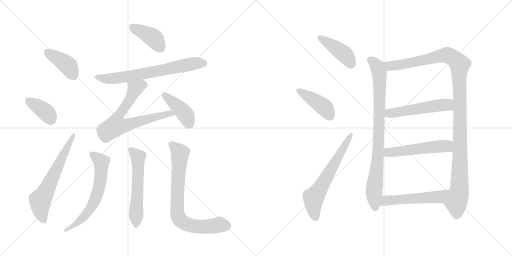
t = 0.00 s
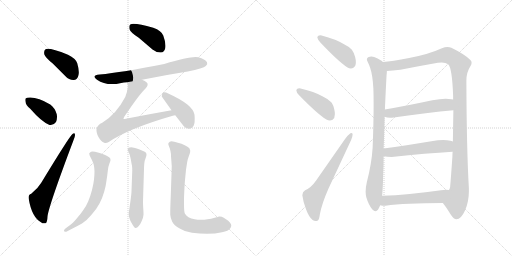
t = 2.64 s
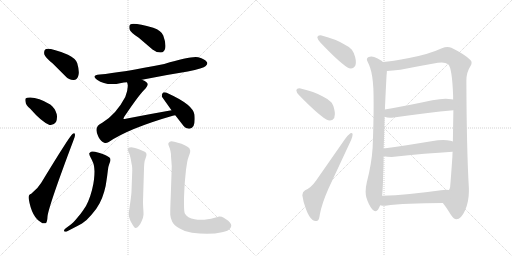
t = 5.29 s
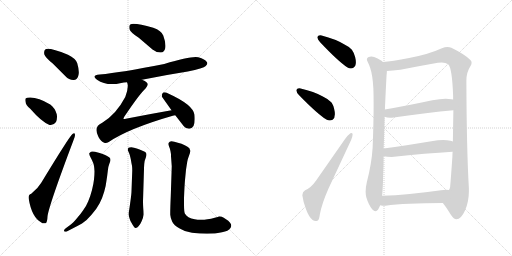
t = 7.93 s
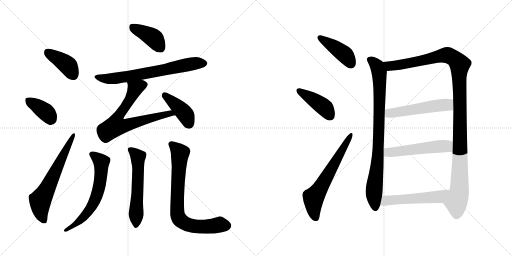
t = 10.57 s
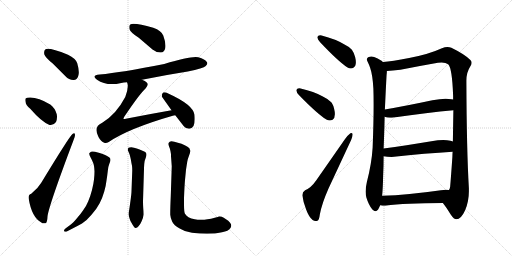
t = 13.22 s

The animated SVG that drew these frames (rendered in a browser with its animation timeline set to each time). Animation: 18 CSS @keyframes rules; one cycle of 13.22 s.

<svg version="1.1" viewBox="0 0 2048 1024" xmlns="http://www.w3.org/2000/svg">
  <g stroke="lightgray" stroke-dasharray="1,1" stroke-width="1" transform="scale(4, 4)">
    <line x1="0" y1="0" x2="256" y2="256"></line>
    <line x1="256" y1="0" x2="0" y2="256"></line>
    <line x1="128" y1="0" x2="128" y2="256"></line>
    <line x1="0" y1="128" x2="256" y2="128"></line>
    <line x1="256" y1="0" x2="512" y2="256"></line>
    <line x1="512" y1="0" x2="256" y2="256"></line>
    <line x1="384" y1="0" x2="384" y2="256"></line>
    <line x1="256" y1="128" x2="512" y2="128"></line>
  </g>
<g transform="scale(1, -1) translate(0, -850)">
   <style type="text/css">
    @keyframes keyframes0 {
      from {
       stroke: black;
       stroke-dashoffset: 401;
       stroke-width: 128;
       }
       57% {
       animation-timing-function: step-end;
       stroke: black;
       stroke-dashoffset: 0;
       stroke-width: 128;
       }
       to {
       stroke: black;
       stroke-width: 1024;
       }
       }
       #make-me-a-hanzi-animation-0 {
         animation: keyframes0 0.576335s both;
         animation-delay: 0.000000s;
         animation-timing-function: linear;
       }
    @keyframes keyframes1 {
      from {
       stroke: black;
       stroke-dashoffset: 378;
       stroke-width: 128;
       }
       55% {
       animation-timing-function: step-end;
       stroke: black;
       stroke-dashoffset: 0;
       stroke-width: 128;
       }
       to {
       stroke: black;
       stroke-width: 1024;
       }
       }
       #make-me-a-hanzi-animation-1 {
         animation: keyframes1 0.557617s both;
         animation-delay: 0.576335s;
         animation-timing-function: linear;
       }
    @keyframes keyframes2 {
      from {
       stroke: black;
       stroke-dashoffset: 632;
       stroke-width: 128;
       }
       67% {
       animation-timing-function: step-end;
       stroke: black;
       stroke-dashoffset: 0;
       stroke-width: 128;
       }
       to {
       stroke: black;
       stroke-width: 1024;
       }
       }
       #make-me-a-hanzi-animation-2 {
         animation: keyframes2 0.764323s both;
         animation-delay: 1.133952s;
         animation-timing-function: linear;
       }
    @keyframes keyframes3 {
      from {
       stroke: black;
       stroke-dashoffset: 402;
       stroke-width: 128;
       }
       57% {
       animation-timing-function: step-end;
       stroke: black;
       stroke-dashoffset: 0;
       stroke-width: 128;
       }
       to {
       stroke: black;
       stroke-width: 1024;
       }
       }
       #make-me-a-hanzi-animation-3 {
         animation: keyframes3 0.577148s both;
         animation-delay: 1.898275s;
         animation-timing-function: linear;
       }
    @keyframes keyframes4 {
      from {
       stroke: black;
       stroke-dashoffset: 689;
       stroke-width: 128;
       }
       69% {
       animation-timing-function: step-end;
       stroke: black;
       stroke-dashoffset: 0;
       stroke-width: 128;
       }
       to {
       stroke: black;
       stroke-width: 1024;
       }
       }
       #make-me-a-hanzi-animation-4 {
         animation: keyframes4 0.810710s both;
         animation-delay: 2.475423s;
         animation-timing-function: linear;
       }
    @keyframes keyframes5 {
      from {
       stroke: black;
       stroke-dashoffset: 701;
       stroke-width: 128;
       }
       70% {
       animation-timing-function: step-end;
       stroke: black;
       stroke-dashoffset: 0;
       stroke-width: 128;
       }
       to {
       stroke: black;
       stroke-width: 1024;
       }
       }
       #make-me-a-hanzi-animation-5 {
         animation: keyframes5 0.820475s both;
         animation-delay: 3.286133s;
         animation-timing-function: linear;
       }
    @keyframes keyframes6 {
      from {
       stroke: black;
       stroke-dashoffset: 412;
       stroke-width: 128;
       }
       57% {
       animation-timing-function: step-end;
       stroke: black;
       stroke-dashoffset: 0;
       stroke-width: 128;
       }
       to {
       stroke: black;
       stroke-width: 1024;
       }
       }
       #make-me-a-hanzi-animation-6 {
         animation: keyframes6 0.585286s both;
         animation-delay: 4.106608s;
         animation-timing-function: linear;
       }
    @keyframes keyframes7 {
      from {
       stroke: black;
       stroke-dashoffset: 639;
       stroke-width: 128;
       }
       68% {
       animation-timing-function: step-end;
       stroke: black;
       stroke-dashoffset: 0;
       stroke-width: 128;
       }
       to {
       stroke: black;
       stroke-width: 1024;
       }
       }
       #make-me-a-hanzi-animation-7 {
         animation: keyframes7 0.770020s both;
         animation-delay: 4.691894s;
         animation-timing-function: linear;
       }
    @keyframes keyframes8 {
      from {
       stroke: black;
       stroke-dashoffset: 578;
       stroke-width: 128;
       }
       65% {
       animation-timing-function: step-end;
       stroke: black;
       stroke-dashoffset: 0;
       stroke-width: 128;
       }
       to {
       stroke: black;
       stroke-width: 1024;
       }
       }
       #make-me-a-hanzi-animation-8 {
         animation: keyframes8 0.720378s both;
         animation-delay: 5.461914s;
         animation-timing-function: linear;
       }
    @keyframes keyframes9 {
      from {
       stroke: black;
       stroke-dashoffset: 770;
       stroke-width: 128;
       }
       71% {
       animation-timing-function: step-end;
       stroke: black;
       stroke-dashoffset: 0;
       stroke-width: 128;
       }
       to {
       stroke: black;
       stroke-width: 1024;
       }
       }
       #make-me-a-hanzi-animation-9 {
         animation: keyframes9 0.876628s both;
         animation-delay: 6.182292s;
         animation-timing-function: linear;
       }
    @keyframes keyframes10 {
      from {
       stroke: black;
       stroke-dashoffset: 422;
       stroke-width: 128;
       }
       58% {
       animation-timing-function: step-end;
       stroke: black;
       stroke-dashoffset: 0;
       stroke-width: 128;
       }
       to {
       stroke: black;
       stroke-width: 1024;
       }
       }
       #make-me-a-hanzi-animation-10 {
         animation: keyframes10 0.593424s both;
         animation-delay: 7.058920s;
         animation-timing-function: linear;
       }
    @keyframes keyframes11 {
      from {
       stroke: black;
       stroke-dashoffset: 423;
       stroke-width: 128;
       }
       58% {
       animation-timing-function: step-end;
       stroke: black;
       stroke-dashoffset: 0;
       stroke-width: 128;
       }
       to {
       stroke: black;
       stroke-width: 1024;
       }
       }
       #make-me-a-hanzi-animation-11 {
         animation: keyframes11 0.594238s both;
         animation-delay: 7.652344s;
         animation-timing-function: linear;
       }
    @keyframes keyframes12 {
      from {
       stroke: black;
       stroke-dashoffset: 635;
       stroke-width: 128;
       }
       67% {
       animation-timing-function: step-end;
       stroke: black;
       stroke-dashoffset: 0;
       stroke-width: 128;
       }
       to {
       stroke: black;
       stroke-width: 1024;
       }
       }
       #make-me-a-hanzi-animation-12 {
         animation: keyframes12 0.766764s both;
         animation-delay: 8.246582s;
         animation-timing-function: linear;
       }
    @keyframes keyframes13 {
      from {
       stroke: black;
       stroke-dashoffset: 864;
       stroke-width: 128;
       }
       74% {
       animation-timing-function: step-end;
       stroke: black;
       stroke-dashoffset: 0;
       stroke-width: 128;
       }
       to {
       stroke: black;
       stroke-width: 1024;
       }
       }
       #make-me-a-hanzi-animation-13 {
         animation: keyframes13 0.953125s both;
         animation-delay: 9.013346s;
         animation-timing-function: linear;
       }
    @keyframes keyframes14 {
      from {
       stroke: black;
       stroke-dashoffset: 1182;
       stroke-width: 128;
       }
       79% {
       animation-timing-function: step-end;
       stroke: black;
       stroke-dashoffset: 0;
       stroke-width: 128;
       }
       to {
       stroke: black;
       stroke-width: 1024;
       }
       }
       #make-me-a-hanzi-animation-14 {
         animation: keyframes14 1.211914s both;
         animation-delay: 9.966471s;
         animation-timing-function: linear;
       }
    @keyframes keyframes15 {
      from {
       stroke: black;
       stroke-dashoffset: 526;
       stroke-width: 128;
       }
       63% {
       animation-timing-function: step-end;
       stroke: black;
       stroke-dashoffset: 0;
       stroke-width: 128;
       }
       to {
       stroke: black;
       stroke-width: 1024;
       }
       }
       #make-me-a-hanzi-animation-15 {
         animation: keyframes15 0.678060s both;
         animation-delay: 11.178385s;
         animation-timing-function: linear;
       }
    @keyframes keyframes16 {
      from {
       stroke: black;
       stroke-dashoffset: 528;
       stroke-width: 128;
       }
       63% {
       animation-timing-function: step-end;
       stroke: black;
       stroke-dashoffset: 0;
       stroke-width: 128;
       }
       to {
       stroke: black;
       stroke-width: 1024;
       }
       }
       #make-me-a-hanzi-animation-16 {
         animation: keyframes16 0.679688s both;
         animation-delay: 11.856445s;
         animation-timing-function: linear;
       }
    @keyframes keyframes17 {
      from {
       stroke: black;
       stroke-dashoffset: 530;
       stroke-width: 128;
       }
       63% {
       animation-timing-function: step-end;
       stroke: black;
       stroke-dashoffset: 0;
       stroke-width: 128;
       }
       to {
       stroke: black;
       stroke-width: 1024;
       }
       }
       #make-me-a-hanzi-animation-17 {
         animation: keyframes17 0.681315s both;
         animation-delay: 12.536133s;
         animation-timing-function: linear;
       }
</style>
<path d="M 211.0 596.5 L 262.0 545.5 Q 277.0 529.5 295.0 530.5 Q 308.0 531.5 313.0 546.5 Q 319.0 562.5 309.0 597.5 Q 303.0 616.5 272.0 631.5 Q 194.0 661.5 181.0 652.5 Q 175.0 648.5 177.0 633.5 Q 181.0 620.5 211.0 596.5 Z" fill="lightgray"></path> 
<path d="M 121.0 415.5 Q 166.0 363.5 198.0 350.5 Q 214.0 347.5 224.0 362.5 Q 230.0 375.5 227.0 393.5 Q 220.0 418.5 201.0 432.5 Q 146.0 465.5 109.0 459.5 Q 106.0 459.5 106.0 458.5 Q 99.0 457.5 102.0 443.5 Q 103.0 430.5 121.0 415.5 Z" fill="lightgray"></path> 
<path d="M 125.0 75.5 Q 112.0 72.5 115.0 54.5 Q 127.0 -17.5 164.0 -38.5 Q 171.0 -45.5 182.0 -42.5 Q 189.0 -41.5 190.0 -15.5 Q 194.0 24.5 294.0 289.5 Q 301.0 305.5 300.0 311.5 Q 299.0 321.5 290.0 314.5 Q 278.0 305.5 165.0 119.5 Q 152.0 97.5 125.0 75.5 Z" fill="lightgray"></path> 
<path d="M 555.0 699.5 L 610.0 652.5 Q 626.0 639.5 644.0 640.5 Q 657.0 641.5 661.0 657.5 Q 665.0 675.5 653.0 708.5 Q 646.0 727.5 613.0 739.5 Q 537.0 760.5 521.0 752.5 Q 515.0 748.5 518.0 733.5 Q 522.0 720.5 555.0 699.5 Z" fill="lightgray"></path> 
<path d="M 568.0 531.5 Q 656.0 549.5 751.0 564.5 Q 814.0 577.5 823.0 586.5 Q 832.0 593.5 828.0 601.5 Q 821.0 613.5 793.0 621.5 Q 766.0 627.5 657.0 594.5 Q 486.0 560.5 399.0 552.5 Q 363.0 548.5 388.0 531.5 Q 427.0 504.5 485.0 518.5 Q 495.0 521.5 508.0 521.5 L 568.0 531.5 Z" fill="lightgray"></path> 
<path d="M 686.0 409.5 Q 595.0 393.5 503.0 375.5 Q 496.0 372.5 494.0 375.5 Q 493.0 376.5 497.0 383.5 Q 558.0 474.5 583.0 497.5 Q 596.0 512.5 587.0 520.5 Q 581.0 527.5 568.0 531.5 C 541.0 544.5 502.0 550.5 508.0 521.5 Q 517.0 503.5 501.0 462.5 Q 465.0 393.5 409.0 359.5 Q 372.0 343.5 394.0 302.5 Q 404.0 283.5 417.0 279.5 Q 424.0 276.5 435.0 282.5 Q 514.0 336.5 691.0 387.5 Q 695.0 388.5 701.0 389.5 C 730.0 396.5 716.0 414.5 686.0 409.5 Z" fill="lightgray"></path> 
<path d="M 701.0 389.5 L 729.0 353.5 Q 739.0 337.5 756.0 335.5 Q 766.0 334.5 774.0 346.5 Q 781.0 359.5 778.0 391.5 Q 772.0 431.5 675.0 475.5 Q 660.0 482.5 653.0 480.5 Q 647.0 477.5 647.0 464.5 L 686.0 409.5 L 701.0 389.5 Z" fill="lightgray"></path> 
<path d="M 263.0 -62.5 Q 256.0 -67.5 256.0 -71.5 Q 256.0 -73.5 257.0 -74.5 Q 259.0 -76.5 262.0 -76.5 Q 265.0 -76.5 269.0 -74.5 L 294.0 -61.5 Q 308.0 -54.5 328.0 -43.5 Q 346.0 -32.5 366.0 -8.5 Q 386.0 13.5 398.0 36.5 Q 410.0 59.5 417.0 84.5 Q 424.0 109.5 426.0 128.5 Q 429.0 147.5 431.0 165.5 Q 432.0 182.5 437.0 194.5 Q 442.0 207.5 442.0 209.5 Q 442.0 213.5 441.0 216.5 Q 440.0 220.5 430.0 225.5 Q 422.0 231.5 408.0 235.5 Q 396.0 240.5 380.0 243.5 Q 374.0 244.5 370.0 244.5 Q 366.0 244.5 364.0 243.5 Q 360.0 241.5 357.0 237.5 L 357.0 235.5 Q 357.0 230.5 362.0 221.5 Q 368.0 210.5 372.0 200.5 Q 377.0 189.5 378.0 165.5 Q 378.0 149.5 376.0 132.5 Q 374.0 114.5 368.0 90.5 Q 362.0 67.5 353.0 45.5 Q 344.0 23.5 332.0 8.5 Q 322.0 -6.5 306.0 -24.5 Q 291.0 -42.5 282.0 -48.5 L 263.0 -62.5 Z" fill="lightgray"></path> 
<path d="M 576.0 175.5 Q 576.0 181.5 577.0 194.5 Q 578.0 208.5 583.0 219.5 Q 586.0 228.5 586.0 231.5 Q 586.0 235.5 584.0 239.5 Q 581.0 243.5 570.0 247.5 Q 558.0 253.5 547.0 256.5 Q 536.0 260.5 525.0 261.5 Q 518.0 261.5 514.0 259.5 Q 512.0 257.5 511.0 253.5 L 511.0 252.5 Q 511.0 248.5 515.0 241.5 Q 519.0 233.5 523.0 214.5 Q 526.0 195.5 528.0 187.5 Q 529.0 179.5 529.0 167.5 L 526.0 86.5 Q 526.0 75.5 521.0 40.5 L 517.0 12.5 Q 515.0 2.5 515.0 -3.5 L 515.0 -7.5 Q 515.0 -14.5 518.0 -22.5 Q 520.0 -31.5 527.0 -42.5 Q 537.0 -61.5 542.0 -61.5 L 543.0 -61.5 Q 549.0 -60.5 554.0 -54.5 Q 560.0 -49.5 566.0 -35.5 Q 573.0 -22.5 574.0 -8.5 L 574.0 -2.5 Q 574.0 4.5 573.0 16.5 Q 572.0 33.5 572.0 45.5 L 576.0 175.5 Z" fill="lightgray"></path> 
<path d="M 687.0 185.5 L 683.0 65.5 Q 681.0 19.5 681.0 1.5 L 681.0 -8.5 Q 682.0 -22.5 689.0 -36.5 Q 696.0 -50.5 717.0 -62.5 Q 738.0 -76.5 768.0 -80.5 Q 799.0 -84.5 828.0 -84.5 Q 862.0 -84.5 888.0 -78.5 Q 914.0 -73.5 921.0 -62.5 Q 925.0 -57.5 925.0 -51.5 Q 925.0 -49.5 924.0 -46.5 Q 922.0 -40.5 913.0 -32.5 L 895.0 -20.5 Q 887.0 -15.5 879.0 -15.5 L 876.0 -15.5 Q 874.0 -16.5 859.0 -20.5 Q 844.0 -25.5 830.0 -26.5 Q 816.0 -28.5 809.0 -28.5 L 802.0 -28.5 Q 790.0 -28.5 779.0 -26.5 Q 764.0 -24.5 754.0 -18.5 Q 744.0 -11.5 740.0 -4.5 Q 736.0 2.5 736.0 33.5 L 736.0 57.5 Q 738.0 109.5 740.0 130.5 L 744.0 171.5 Q 747.0 191.5 749.0 203.5 Q 751.0 215.5 756.0 227.5 Q 761.0 239.5 761.0 246.5 Q 761.0 248.5 760.0 250.5 Q 760.0 257.5 750.0 263.5 Q 740.0 269.5 726.0 275.5 L 697.0 283.5 Q 691.0 285.5 686.0 285.5 Q 682.0 285.5 679.0 283.5 Q 674.0 280.5 673.0 275.5 Q 673.0 271.5 677.0 262.5 Q 681.0 253.5 682.0 245.5 Q 684.0 237.5 684.0 225.5 Q 685.0 213.5 687.0 185.5 Z" fill="lightgray"></path> 
<path d="M 1269.5 702.5 L 1269.5 700.5 Q 1269.5 694.5 1280.5 681.5 Q 1352.5 605.5 1388.5 581.5 Q 1396.5 576.5 1403.5 576.5 Q 1409.5 576.5 1413.5 579.5 Q 1423.5 585.5 1423.5 601.5 Q 1423.5 610.5 1420.5 622.5 Q 1414.5 642.5 1407.5 651.5 Q 1395.5 664.5 1374.5 674.5 Q 1343.5 693.5 1286.5 708.5 Q 1283.5 709.5 1280.5 709.5 Q 1271.5 709.5 1269.5 702.5 Z" fill="lightgray"></path> 
<path d="M 1185.5 490.5 L 1185.5 488.5 Q 1185.5 480.5 1196.5 469.5 Q 1269.5 394.5 1305.5 372.5 Q 1312.5 368.5 1319.5 368.5 Q 1324.5 368.5 1330.5 371.5 Q 1339.5 378.5 1339.5 393.5 Q 1339.5 403.5 1336.5 415.5 Q 1331.5 436.5 1322.5 443.5 Q 1310.5 455.5 1289.5 465.5 Q 1257.5 483.5 1202.5 496.5 Q 1199.5 497.5 1196.5 497.5 Q 1187.5 497.5 1185.5 490.5 Z" fill="lightgray"></path> 
<path d="M 1209.5 68.5 Q 1212.5 42.5 1224.5 12.5 Q 1235.5 -17.5 1250.5 -29.5 Q 1256.5 -33.5 1262.5 -33.5 Q 1266.5 -33.5 1269.5 -32.5 Q 1276.5 -30.5 1279.5 -6.5 Q 1287.5 36.5 1314.5 97.5 L 1404.5 290.5 Q 1410.5 306.5 1410.5 312.5 Q 1410.5 318.5 1406.5 318.5 Q 1404.5 318.5 1401.5 317.5 Q 1389.5 308.5 1379.5 293.5 L 1264.5 128.5 Q 1244.5 99.5 1220.5 89.5 Q 1209.5 83.5 1209.5 70.5 L 1209.5 68.5 Z" fill="lightgray"></path> 
<path d="M 1531.5 602.5 Q 1525.5 608.5 1522.5 609.5 Q 1511.5 616.5 1496.5 622.5 Q 1491.5 624.5 1485.5 624.5 Q 1479.5 624.5 1472.5 621.5 Q 1467.5 618.5 1467.5 613.5 Q 1467.5 609.5 1470.5 603.5 Q 1476.5 591.5 1480.5 579.5 Q 1490.5 550.5 1493.5 496.5 Q 1494.5 467.5 1494.5 431.5 Q 1494.5 359.5 1490.5 259.5 Q 1486.5 195.5 1467.5 122.5 Q 1462.5 101.5 1462.5 84.5 Q 1462.5 71.5 1465.5 60.5 Q 1474.5 30.5 1489.5 12.5 Q 1496.5 5.5 1501.5 5.5 Q 1507.5 5.5 1512.5 12.5 Q 1517.5 20.5 1520.5 29.5 L 1528.5 67.5 Q 1531.5 96.5 1532.5 147.5 Q 1534.5 189.5 1534.5 225.5 L 1534.5 256.5 Q 1537.5 331.5 1538.5 383.5 L 1539.5 412.5 Q 1545.5 540.5 1546.5 552.5 Q 1547.5 560.5 1547.5 566.5 C 1549.5 590.5 1549.5 590.5 1531.5 602.5 Z" fill="lightgray"></path> 
<path d="M 1865.5 527.5 Q 1865.5 561.5 1881.5 585.5 Q 1886.5 593.5 1886.5 599.5 Q 1886.5 605.5 1881.5 610.5 Q 1860.5 632.5 1805.5 659.5 Q 1798.5 662.5 1789.5 662.5 Q 1779.5 662.5 1767.5 657.5 Q 1715.5 633.5 1636.5 618.5 Q 1567.5 605.5 1531.5 602.5 C 1501.5 599.5 1517.5 564.5 1547.5 566.5 Q 1568.5 567.5 1601.5 571.5 Q 1682.5 587.5 1751.5 599.5 Q 1759.5 600.5 1766.5 600.5 Q 1783.5 600.5 1792.5 593.5 Q 1808.5 579.5 1812.5 467.5 L 1812.5 452.5 L 1813.5 409.5 Q 1812.5 351.5 1811.5 284.5 L 1810.5 243.5 Q 1809.5 232.5 1809.5 222.5 Q 1803.5 136.5 1800.5 102.5 Q 1798.5 93.5 1795.5 90.5 C 1788.5 61.5 1762.5 51.5 1771.5 38.5 Q 1787.5 18.5 1803.5 -8.5 Q 1815.5 -26.5 1825.5 -26.5 Q 1844.5 -26.5 1860.5 9.5 Q 1875.5 44.5 1875.5 84.5 L 1875.5 98.5 Q 1866.5 250.5 1865.5 527.5 Z" fill="lightgray"></path> 
<path d="M 1538.5 383.5 Q 1547.5 379.5 1560.5 379.5 Q 1567.5 379.5 1574.5 380.5 Q 1711.5 400.5 1813.5 409.5 C 1843.5 412.5 1842.5 447.5 1812.5 452.5 Q 1808.5 453.5 1805.5 453.5 Q 1795.5 455.5 1782.5 455.5 Q 1760.5 455.5 1729.5 449.5 Q 1626.5 427.5 1539.5 412.5 C 1509.5 407.5 1509.5 392.5 1538.5 383.5 Z" fill="lightgray"></path> 
<path d="M 1534.5 225.5 Q 1547.5 222.5 1566.5 222.5 Q 1705.5 237.5 1810.5 243.5 C 1840.5 245.5 1839.5 274.5 1811.5 284.5 Q 1805.5 287.5 1801.5 287.5 Q 1789.5 290.5 1773.5 290.5 Q 1752.5 290.5 1725.5 285.5 Q 1622.5 268.5 1534.5 256.5 C 1504.5 252.5 1504.5 230.5 1534.5 225.5 Z" fill="lightgray"></path> 
<path d="M 1520.5 29.5 Q 1529.5 27.5 1541.5 27.5 Q 1620.5 38.5 1771.5 38.5 C 1801.5 38.5 1825.5 87.5 1795.5 90.5 Q 1789.5 91.5 1783.5 91.5 Q 1774.5 91.5 1763.5 89.5 Q 1631.5 70.5 1528.5 67.5 C 1498.5 66.5 1490.5 34.5 1520.5 29.5 Z" fill="lightgray"></path> 
      <clipPath id="make-me-a-hanzi-clip-0">
      <path d="M 211.0 596.5 L 262.0 545.5 Q 277.0 529.5 295.0 530.5 Q 308.0 531.5 313.0 546.5 Q 319.0 562.5 309.0 597.5 Q 303.0 616.5 272.0 631.5 Q 194.0 661.5 181.0 652.5 Q 175.0 648.5 177.0 633.5 Q 181.0 620.5 211.0 596.5 Z" fill="lightgray"></path>
      </clipPath>
      <path clip-path="url(#make-me-a-hanzi-clip-0)" d="M 187.0 644.5 L 269.0 590.5 L 293.0 550.5 " fill="none" id="make-me-a-hanzi-animation-0" stroke-dasharray="273 546" stroke-linecap="round"></path>

      <clipPath id="make-me-a-hanzi-clip-1">
      <path d="M 121.0 415.5 Q 166.0 363.5 198.0 350.5 Q 214.0 347.5 224.0 362.5 Q 230.0 375.5 227.0 393.5 Q 220.0 418.5 201.0 432.5 Q 146.0 465.5 109.0 459.5 Q 106.0 459.5 106.0 458.5 Q 99.0 457.5 102.0 443.5 Q 103.0 430.5 121.0 415.5 Z" fill="lightgray"></path>
      </clipPath>
      <path clip-path="url(#make-me-a-hanzi-clip-1)" d="M 111.0 449.5 L 176.0 408.5 L 203.0 372.5 " fill="none" id="make-me-a-hanzi-animation-1" stroke-dasharray="250 500" stroke-linecap="round"></path>

      <clipPath id="make-me-a-hanzi-clip-2">
      <path d="M 125.0 75.5 Q 112.0 72.5 115.0 54.5 Q 127.0 -17.5 164.0 -38.5 Q 171.0 -45.5 182.0 -42.5 Q 189.0 -41.5 190.0 -15.5 Q 194.0 24.5 294.0 289.5 Q 301.0 305.5 300.0 311.5 Q 299.0 321.5 290.0 314.5 Q 278.0 305.5 165.0 119.5 Q 152.0 97.5 125.0 75.5 Z" fill="lightgray"></path>
      </clipPath>
      <path clip-path="url(#make-me-a-hanzi-clip-2)" d="M 176.0 -32.5 L 164.0 -3.5 L 161.0 48.5 L 294.0 308.5 " fill="none" id="make-me-a-hanzi-animation-2" stroke-dasharray="504 1008" stroke-linecap="round"></path>

      <clipPath id="make-me-a-hanzi-clip-3">
      <path d="M 555.0 699.5 L 610.0 652.5 Q 626.0 639.5 644.0 640.5 Q 657.0 641.5 661.0 657.5 Q 665.0 675.5 653.0 708.5 Q 646.0 727.5 613.0 739.5 Q 537.0 760.5 521.0 752.5 Q 515.0 748.5 518.0 733.5 Q 522.0 720.5 555.0 699.5 Z" fill="lightgray"></path>
      </clipPath>
      <path clip-path="url(#make-me-a-hanzi-clip-3)" d="M 527.0 744.5 L 614.0 698.5 L 642.0 659.5 " fill="none" id="make-me-a-hanzi-animation-3" stroke-dasharray="274 548" stroke-linecap="round"></path>

      <clipPath id="make-me-a-hanzi-clip-4">
      <path d="M 568.0 531.5 Q 656.0 549.5 751.0 564.5 Q 814.0 577.5 823.0 586.5 Q 832.0 593.5 828.0 601.5 Q 821.0 613.5 793.0 621.5 Q 766.0 627.5 657.0 594.5 Q 486.0 560.5 399.0 552.5 Q 363.0 548.5 388.0 531.5 Q 427.0 504.5 485.0 518.5 Q 495.0 521.5 508.0 521.5 L 568.0 531.5 Z" fill="lightgray"></path>
      </clipPath>
      <path clip-path="url(#make-me-a-hanzi-clip-4)" d="M 390.0 543.5 L 412.0 536.5 L 459.0 536.5 L 763.0 594.5 L 816.0 597.5 " fill="none" id="make-me-a-hanzi-animation-4" stroke-dasharray="561 1122" stroke-linecap="round"></path>

      <clipPath id="make-me-a-hanzi-clip-5">
      <path d="M 686.0 409.5 Q 595.0 393.5 503.0 375.5 Q 496.0 372.5 494.0 375.5 Q 493.0 376.5 497.0 383.5 Q 558.0 474.5 583.0 497.5 Q 596.0 512.5 587.0 520.5 Q 581.0 527.5 568.0 531.5 C 541.0 544.5 502.0 550.5 508.0 521.5 Q 517.0 503.5 501.0 462.5 Q 465.0 393.5 409.0 359.5 Q 372.0 343.5 394.0 302.5 Q 404.0 283.5 417.0 279.5 Q 424.0 276.5 435.0 282.5 Q 514.0 336.5 691.0 387.5 Q 695.0 388.5 701.0 389.5 C 730.0 396.5 716.0 414.5 686.0 409.5 Z" fill="lightgray"></path>
      </clipPath>
      <path clip-path="url(#make-me-a-hanzi-clip-5)" d="M 575.0 510.5 L 550.0 501.5 L 536.0 486.5 L 513.0 439.5 L 467.0 373.5 L 463.0 347.5 L 508.0 349.5 L 665.0 394.5 L 695.0 392.5 " fill="none" id="make-me-a-hanzi-animation-5" stroke-dasharray="573 1146" stroke-linecap="round"></path>

      <clipPath id="make-me-a-hanzi-clip-6">
      <path d="M 701.0 389.5 L 729.0 353.5 Q 739.0 337.5 756.0 335.5 Q 766.0 334.5 774.0 346.5 Q 781.0 359.5 778.0 391.5 Q 772.0 431.5 675.0 475.5 Q 660.0 482.5 653.0 480.5 Q 647.0 477.5 647.0 464.5 L 686.0 409.5 L 701.0 389.5 Z" fill="lightgray"></path>
      </clipPath>
      <path clip-path="url(#make-me-a-hanzi-clip-6)" d="M 657.0 472.5 L 736.0 399.5 L 756.0 355.5 " fill="none" id="make-me-a-hanzi-animation-6" stroke-dasharray="284 568" stroke-linecap="round"></path>

      <clipPath id="make-me-a-hanzi-clip-7">
      <path d="M 263.0 -62.5 Q 256.0 -67.5 256.0 -71.5 Q 256.0 -73.5 257.0 -74.5 Q 259.0 -76.5 262.0 -76.5 Q 265.0 -76.5 269.0 -74.5 L 294.0 -61.5 Q 308.0 -54.5 328.0 -43.5 Q 346.0 -32.5 366.0 -8.5 Q 386.0 13.5 398.0 36.5 Q 410.0 59.5 417.0 84.5 Q 424.0 109.5 426.0 128.5 Q 429.0 147.5 431.0 165.5 Q 432.0 182.5 437.0 194.5 Q 442.0 207.5 442.0 209.5 Q 442.0 213.5 441.0 216.5 Q 440.0 220.5 430.0 225.5 Q 422.0 231.5 408.0 235.5 Q 396.0 240.5 380.0 243.5 Q 374.0 244.5 370.0 244.5 Q 366.0 244.5 364.0 243.5 Q 360.0 241.5 357.0 237.5 L 357.0 235.5 Q 357.0 230.5 362.0 221.5 Q 368.0 210.5 372.0 200.5 Q 377.0 189.5 378.0 165.5 Q 378.0 149.5 376.0 132.5 Q 374.0 114.5 368.0 90.5 Q 362.0 67.5 353.0 45.5 Q 344.0 23.5 332.0 8.5 Q 322.0 -6.5 306.0 -24.5 Q 291.0 -42.5 282.0 -48.5 L 263.0 -62.5 Z" fill="lightgray"></path>
      </clipPath>
      <path clip-path="url(#make-me-a-hanzi-clip-7)" d="M 364.0 236.5 L 406.0 202.5 L 399.0 112.5 L 381.0 52.5 L 339.0 -12.5 L 305.0 -44.5 L 261.0 -71.5 " fill="none" id="make-me-a-hanzi-animation-7" stroke-dasharray="511 1022" stroke-linecap="round"></path>

      <clipPath id="make-me-a-hanzi-clip-8">
      <path d="M 576.0 175.5 Q 576.0 181.5 577.0 194.5 Q 578.0 208.5 583.0 219.5 Q 586.0 228.5 586.0 231.5 Q 586.0 235.5 584.0 239.5 Q 581.0 243.5 570.0 247.5 Q 558.0 253.5 547.0 256.5 Q 536.0 260.5 525.0 261.5 Q 518.0 261.5 514.0 259.5 Q 512.0 257.5 511.0 253.5 L 511.0 252.5 Q 511.0 248.5 515.0 241.5 Q 519.0 233.5 523.0 214.5 Q 526.0 195.5 528.0 187.5 Q 529.0 179.5 529.0 167.5 L 526.0 86.5 Q 526.0 75.5 521.0 40.5 L 517.0 12.5 Q 515.0 2.5 515.0 -3.5 L 515.0 -7.5 Q 515.0 -14.5 518.0 -22.5 Q 520.0 -31.5 527.0 -42.5 Q 537.0 -61.5 542.0 -61.5 L 543.0 -61.5 Q 549.0 -60.5 554.0 -54.5 Q 560.0 -49.5 566.0 -35.5 Q 573.0 -22.5 574.0 -8.5 L 574.0 -2.5 Q 574.0 4.5 573.0 16.5 Q 572.0 33.5 572.0 45.5 L 576.0 175.5 Z" fill="lightgray"></path>
      </clipPath>
      <path clip-path="url(#make-me-a-hanzi-clip-8)" d="M 520.0 253.5 L 552.0 222.5 L 543.0 -54.5 " fill="none" id="make-me-a-hanzi-animation-8" stroke-dasharray="450 900" stroke-linecap="round"></path>

      <clipPath id="make-me-a-hanzi-clip-9">
      <path d="M 687.0 185.5 L 683.0 65.5 Q 681.0 19.5 681.0 1.5 L 681.0 -8.5 Q 682.0 -22.5 689.0 -36.5 Q 696.0 -50.5 717.0 -62.5 Q 738.0 -76.5 768.0 -80.5 Q 799.0 -84.5 828.0 -84.5 Q 862.0 -84.5 888.0 -78.5 Q 914.0 -73.5 921.0 -62.5 Q 925.0 -57.5 925.0 -51.5 Q 925.0 -49.5 924.0 -46.5 Q 922.0 -40.5 913.0 -32.5 L 895.0 -20.5 Q 887.0 -15.5 879.0 -15.5 L 876.0 -15.5 Q 874.0 -16.5 859.0 -20.5 Q 844.0 -25.5 830.0 -26.5 Q 816.0 -28.5 809.0 -28.5 L 802.0 -28.5 Q 790.0 -28.5 779.0 -26.5 Q 764.0 -24.5 754.0 -18.5 Q 744.0 -11.5 740.0 -4.5 Q 736.0 2.5 736.0 33.5 L 736.0 57.5 Q 738.0 109.5 740.0 130.5 L 744.0 171.5 Q 747.0 191.5 749.0 203.5 Q 751.0 215.5 756.0 227.5 Q 761.0 239.5 761.0 246.5 Q 761.0 248.5 760.0 250.5 Q 760.0 257.5 750.0 263.5 Q 740.0 269.5 726.0 275.5 L 697.0 283.5 Q 691.0 285.5 686.0 285.5 Q 682.0 285.5 679.0 283.5 Q 674.0 280.5 673.0 275.5 Q 673.0 271.5 677.0 262.5 Q 681.0 253.5 682.0 245.5 Q 684.0 237.5 684.0 225.5 Q 685.0 213.5 687.0 185.5 Z" fill="lightgray"></path>
      </clipPath>
      <path clip-path="url(#make-me-a-hanzi-clip-9)" d="M 686.0 272.5 L 720.0 237.5 L 709.0 51.5 L 709.0 5.5 L 717.0 -24.5 L 737.0 -41.5 L 766.0 -52.5 L 821.0 -56.5 L 879.0 -47.5 L 909.0 -52.5 " fill="none" id="make-me-a-hanzi-animation-9" stroke-dasharray="642 1284" stroke-linecap="round"></path>

      <clipPath id="make-me-a-hanzi-clip-10">
      <path d="M 1269.5 702.5 L 1269.5 700.5 Q 1269.5 694.5 1280.5 681.5 Q 1352.5 605.5 1388.5 581.5 Q 1396.5 576.5 1403.5 576.5 Q 1409.5 576.5 1413.5 579.5 Q 1423.5 585.5 1423.5 601.5 Q 1423.5 610.5 1420.5 622.5 Q 1414.5 642.5 1407.5 651.5 Q 1395.5 664.5 1374.5 674.5 Q 1343.5 693.5 1286.5 708.5 Q 1283.5 709.5 1280.5 709.5 Q 1271.5 709.5 1269.5 702.5 Z" fill="lightgray"></path>
      </clipPath>
      <path clip-path="url(#make-me-a-hanzi-clip-10)" d="M 1277.5 701.5 L 1382.5 629.5 L 1403.5 596.5 " fill="none" id="make-me-a-hanzi-animation-10" stroke-dasharray="294 588" stroke-linecap="round"></path>

      <clipPath id="make-me-a-hanzi-clip-11">
      <path d="M 1185.5 490.5 L 1185.5 488.5 Q 1185.5 480.5 1196.5 469.5 Q 1269.5 394.5 1305.5 372.5 Q 1312.5 368.5 1319.5 368.5 Q 1324.5 368.5 1330.5 371.5 Q 1339.5 378.5 1339.5 393.5 Q 1339.5 403.5 1336.5 415.5 Q 1331.5 436.5 1322.5 443.5 Q 1310.5 455.5 1289.5 465.5 Q 1257.5 483.5 1202.5 496.5 Q 1199.5 497.5 1196.5 497.5 Q 1187.5 497.5 1185.5 490.5 Z" fill="lightgray"></path>
      </clipPath>
      <path clip-path="url(#make-me-a-hanzi-clip-11)" d="M 1193.5 489.5 L 1300.5 418.5 L 1320.5 385.5 " fill="none" id="make-me-a-hanzi-animation-11" stroke-dasharray="295 590" stroke-linecap="round"></path>

      <clipPath id="make-me-a-hanzi-clip-12">
      <path d="M 1209.5 68.5 Q 1212.5 42.5 1224.5 12.5 Q 1235.5 -17.5 1250.5 -29.5 Q 1256.5 -33.5 1262.5 -33.5 Q 1266.5 -33.5 1269.5 -32.5 Q 1276.5 -30.5 1279.5 -6.5 Q 1287.5 36.5 1314.5 97.5 L 1404.5 290.5 Q 1410.5 306.5 1410.5 312.5 Q 1410.5 318.5 1406.5 318.5 Q 1404.5 318.5 1401.5 317.5 Q 1389.5 308.5 1379.5 293.5 L 1264.5 128.5 Q 1244.5 99.5 1220.5 89.5 Q 1209.5 83.5 1209.5 70.5 L 1209.5 68.5 Z" fill="lightgray"></path>
      </clipPath>
      <path clip-path="url(#make-me-a-hanzi-clip-12)" d="M 1264.5 -22.5 L 1255.5 4.5 L 1253.5 57.5 L 1404.5 313.5 " fill="none" id="make-me-a-hanzi-animation-12" stroke-dasharray="507 1014" stroke-linecap="round"></path>

      <clipPath id="make-me-a-hanzi-clip-13">
      <path d="M 1531.5 602.5 Q 1525.5 608.5 1522.5 609.5 Q 1511.5 616.5 1496.5 622.5 Q 1491.5 624.5 1485.5 624.5 Q 1479.5 624.5 1472.5 621.5 Q 1467.5 618.5 1467.5 613.5 Q 1467.5 609.5 1470.5 603.5 Q 1476.5 591.5 1480.5 579.5 Q 1490.5 550.5 1493.5 496.5 Q 1494.5 467.5 1494.5 431.5 Q 1494.5 359.5 1490.5 259.5 Q 1486.5 195.5 1467.5 122.5 Q 1462.5 101.5 1462.5 84.5 Q 1462.5 71.5 1465.5 60.5 Q 1474.5 30.5 1489.5 12.5 Q 1496.5 5.5 1501.5 5.5 Q 1507.5 5.5 1512.5 12.5 Q 1517.5 20.5 1520.5 29.5 L 1528.5 67.5 Q 1531.5 96.5 1532.5 147.5 Q 1534.5 189.5 1534.5 225.5 L 1534.5 256.5 Q 1537.5 331.5 1538.5 383.5 L 1539.5 412.5 Q 1545.5 540.5 1546.5 552.5 Q 1547.5 560.5 1547.5 566.5 C 1549.5 590.5 1549.5 590.5 1531.5 602.5 Z" fill="lightgray"></path>
      </clipPath>
      <path clip-path="url(#make-me-a-hanzi-clip-13)" d="M 1479.5 611.5 L 1504.5 590.5 L 1517.5 552.5 L 1513.5 266.5 L 1495.5 80.5 L 1501.5 18.5 " fill="none" id="make-me-a-hanzi-animation-13" stroke-dasharray="736 1472" stroke-linecap="round"></path>

      <clipPath id="make-me-a-hanzi-clip-14">
      <path d="M 1865.5 527.5 Q 1865.5 561.5 1881.5 585.5 Q 1886.5 593.5 1886.5 599.5 Q 1886.5 605.5 1881.5 610.5 Q 1860.5 632.5 1805.5 659.5 Q 1798.5 662.5 1789.5 662.5 Q 1779.5 662.5 1767.5 657.5 Q 1715.5 633.5 1636.5 618.5 Q 1567.5 605.5 1531.5 602.5 C 1501.5 599.5 1517.5 564.5 1547.5 566.5 Q 1568.5 567.5 1601.5 571.5 Q 1682.5 587.5 1751.5 599.5 Q 1759.5 600.5 1766.5 600.5 Q 1783.5 600.5 1792.5 593.5 Q 1808.5 579.5 1812.5 467.5 L 1812.5 452.5 L 1813.5 409.5 Q 1812.5 351.5 1811.5 284.5 L 1810.5 243.5 Q 1809.5 232.5 1809.5 222.5 Q 1803.5 136.5 1800.5 102.5 Q 1798.5 93.5 1795.5 90.5 C 1788.5 61.5 1762.5 51.5 1771.5 38.5 Q 1787.5 18.5 1803.5 -8.5 Q 1815.5 -26.5 1825.5 -26.5 Q 1844.5 -26.5 1860.5 9.5 Q 1875.5 44.5 1875.5 84.5 L 1875.5 98.5 Q 1866.5 250.5 1865.5 527.5 Z" fill="lightgray"></path>
      </clipPath>
      <path clip-path="url(#make-me-a-hanzi-clip-14)" d="M 1537.5 597.5 L 1559.5 586.5 L 1605.5 591.5 L 1788.5 630.5 L 1815.5 618.5 L 1838.5 593.5 L 1838.5 102.5 L 1824.5 43.5 L 1826.5 -9.5 " fill="none" id="make-me-a-hanzi-animation-14" stroke-dasharray="1054 2108" stroke-linecap="round"></path>

      <clipPath id="make-me-a-hanzi-clip-15">
      <path d="M 1538.5 383.5 Q 1547.5 379.5 1560.5 379.5 Q 1567.5 379.5 1574.5 380.5 Q 1711.5 400.5 1813.5 409.5 C 1843.5 412.5 1842.5 447.5 1812.5 452.5 Q 1808.5 453.5 1805.5 453.5 Q 1795.5 455.5 1782.5 455.5 Q 1760.5 455.5 1729.5 449.5 Q 1626.5 427.5 1539.5 412.5 C 1509.5 407.5 1509.5 392.5 1538.5 383.5 Z" fill="lightgray"></path>
      </clipPath>
      <path clip-path="url(#make-me-a-hanzi-clip-15)" d="M 1546.5 390.5 L 1562.5 398.5 L 1787.5 431.5 L 1807.5 445.5 " fill="none" id="make-me-a-hanzi-animation-15" stroke-dasharray="398 796" stroke-linecap="round"></path>

      <clipPath id="make-me-a-hanzi-clip-16">
      <path d="M 1534.5 225.5 Q 1547.5 222.5 1566.5 222.5 Q 1705.5 237.5 1810.5 243.5 C 1840.5 245.5 1839.5 274.5 1811.5 284.5 Q 1805.5 287.5 1801.5 287.5 Q 1789.5 290.5 1773.5 290.5 Q 1752.5 290.5 1725.5 285.5 Q 1622.5 268.5 1534.5 256.5 C 1504.5 252.5 1504.5 230.5 1534.5 225.5 Z" fill="lightgray"></path>
      </clipPath>
      <path clip-path="url(#make-me-a-hanzi-clip-16)" d="M 1540.5 233.5 L 1557.5 241.5 L 1758.5 265.5 L 1787.5 265.5 L 1803.5 250.5 " fill="none" id="make-me-a-hanzi-animation-16" stroke-dasharray="400 800" stroke-linecap="round"></path>

      <clipPath id="make-me-a-hanzi-clip-17">
      <path d="M 1520.5 29.5 Q 1529.5 27.5 1541.5 27.5 Q 1620.5 38.5 1771.5 38.5 C 1801.5 38.5 1825.5 87.5 1795.5 90.5 Q 1789.5 91.5 1783.5 91.5 Q 1774.5 91.5 1763.5 89.5 Q 1631.5 70.5 1528.5 67.5 C 1498.5 66.5 1490.5 34.5 1520.5 29.5 Z" fill="lightgray"></path>
      </clipPath>
      <path clip-path="url(#make-me-a-hanzi-clip-17)" d="M 1526.5 34.5 L 1550.5 49.5 L 1755.5 63.5 L 1789.5 85.5 " fill="none" id="make-me-a-hanzi-animation-17" stroke-dasharray="402 804" stroke-linecap="round"></path>

</g>
</svg>
